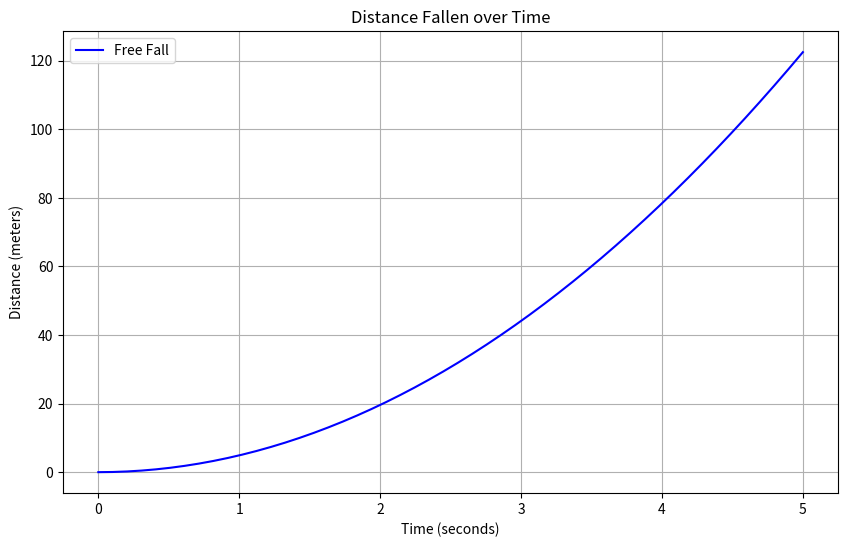
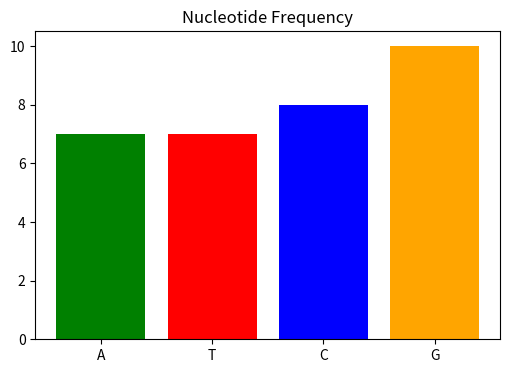
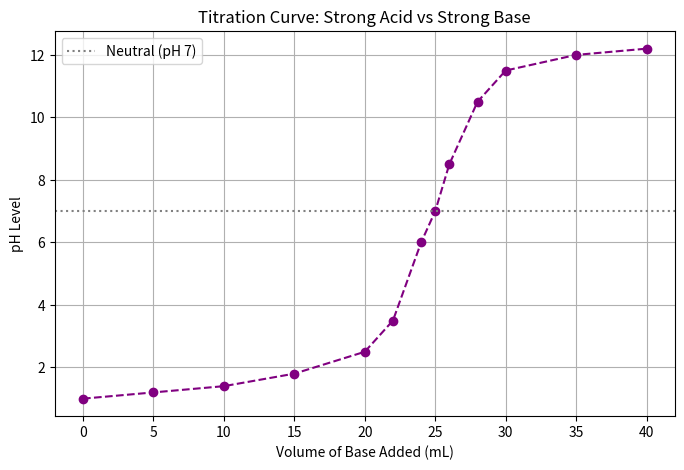
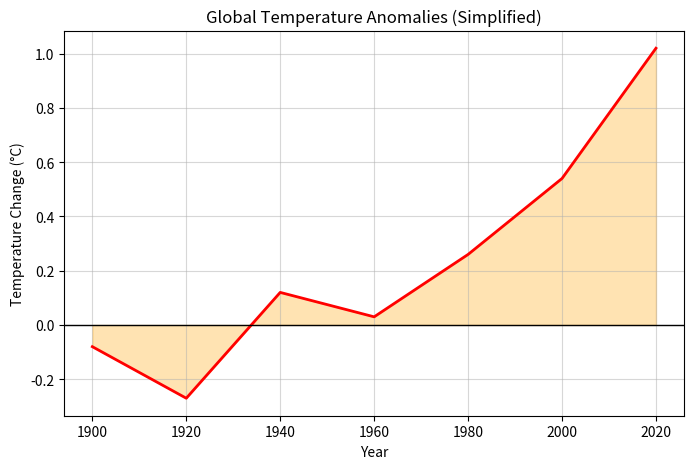

Reproduce these figures in Python, in order.
# (Code Cell)
# Basic Python Execution
# Let's see how the notebook handles basic Python variables and printing.

# A simple variable assignment
greeting = "Hello, Jupyter!"
a = 10
b = 5

# Performing a calculation
result = a * b

# Printing the results
print(greeting)
print(f"The result of {a} multiplied by {b} is: {result}")

# (Code Cell)
# This next section creates an environment to load libraries 
# (usually at the top of a notebook page, only need it once)
import sys
!{sys.executable} -m pip install numpy matplotlib


# (Code Cell)
# We already made an environment for our libraries, in the cell above
# This is where we actually immport the libraries for the notebook
import numpy as np

# Create an array of numbers from 0 to 9
my_array = np.arange(10)

# Perform a mathematical operation on the whole array at once
squared_array = my_array ** 2

print("Original:", my_array)
print("Squared: ", squared_array)

# (Code Cell)
import matplotlib.pyplot as plt

# 1. Define our constants and variables
g = 9.8  # Gravity in m/s^2
time = np.linspace(0, 5, 50) # 50 time points between 0 and 5 seconds

# 2. Apply the Physics formula (Vectorized operation using Numpy)
distance = 0.5 * g * (time ** 2)

# 3. Visualize the data
plt.figure(figsize=(10, 6))
plt.plot(time, distance, label='Free Fall', color='blue')

# Formatting the plot
plt.title("Distance Fallen over Time")
plt.xlabel("Time (seconds)")
plt.ylabel("Distance (meters)")
plt.grid(True)
plt.legend()

plt.show()

# (Code Cell)
# A sample DNA sequence (String of text)
dna_sequence = "ATCGGCTAACGGCTAGCTAGCTAGGCTGGCTA"

# 1. Count the nucleotides
count_A = dna_sequence.count('A')
count_T = dna_sequence.count('T')
count_C = dna_sequence.count('C')
count_G = dna_sequence.count('G')

# 2. Calculate GC Content percentage
total_length = len(dna_sequence)
gc_content = ((count_G + count_C) / total_length) * 100

print(f"Sequence Length: {total_length}")
print(f"Adenine (A): {count_A}")
print(f"Thymine (T): {count_T}")
print(f"GC Content: {gc_content:.2f}%")

# Visualize it
nucleotides = ['A', 'T', 'C', 'G']
counts = [count_A, count_T, count_C, count_G]

plt.figure(figsize=(6, 4))
plt.bar(nucleotides, counts, color=['green', 'red', 'blue', 'orange'])
plt.title("Nucleotide Frequency")
plt.show()

# (Code Cell)
# Data collected from a hypothetical lab experiment
volume_added_ml = [0, 5, 10, 15, 20, 22, 24, 25, 26, 28, 30, 35, 40]
ph_level =        [1, 1.2, 1.4, 1.8, 2.5, 3.5, 6.0, 7.0, 8.5, 10.5, 11.5, 12.0, 12.2]

# Plotting the Titration Curve
plt.figure(figsize=(8, 5))
plt.plot(volume_added_ml, ph_level, marker='o', linestyle='--', color='purple')

# Add a horizontal line at pH 7 (Neutral)
plt.axhline(y=7, color='gray', linestyle=':', label='Neutral (pH 7)')

plt.title("Titration Curve: Strong Acid vs Strong Base")
plt.xlabel("Volume of Base Added (mL)")
plt.ylabel("pH Level")
plt.legend()
plt.grid(True)
plt.show()

# (Code Cell)
# Simplified data: Years vs Temperature Anomaly (Celsius)
years = [1900, 1920, 1940, 1960, 1980, 2000, 2020]
anomaly = [-0.08, -0.27, 0.12, 0.03, 0.26, 0.54, 1.02]

plt.figure(figsize=(8, 5))

# Plotting with a "fill" to show the warming trend clearly
plt.plot(years, anomaly, color='red', linewidth=2)
plt.fill_between(years, anomaly, color='orange', alpha=0.3)

plt.title("Global Temperature Anomalies (Simplified)")
plt.xlabel("Year")
plt.ylabel("Temperature Change (°C)")
plt.axhline(y=0, color='black', linewidth=1) # The baseline
plt.grid(True, alpha=0.5)
plt.show()

# (Code Cell)
# Write your code here!

print("My name is [Your Name] and I love [Subject]!")